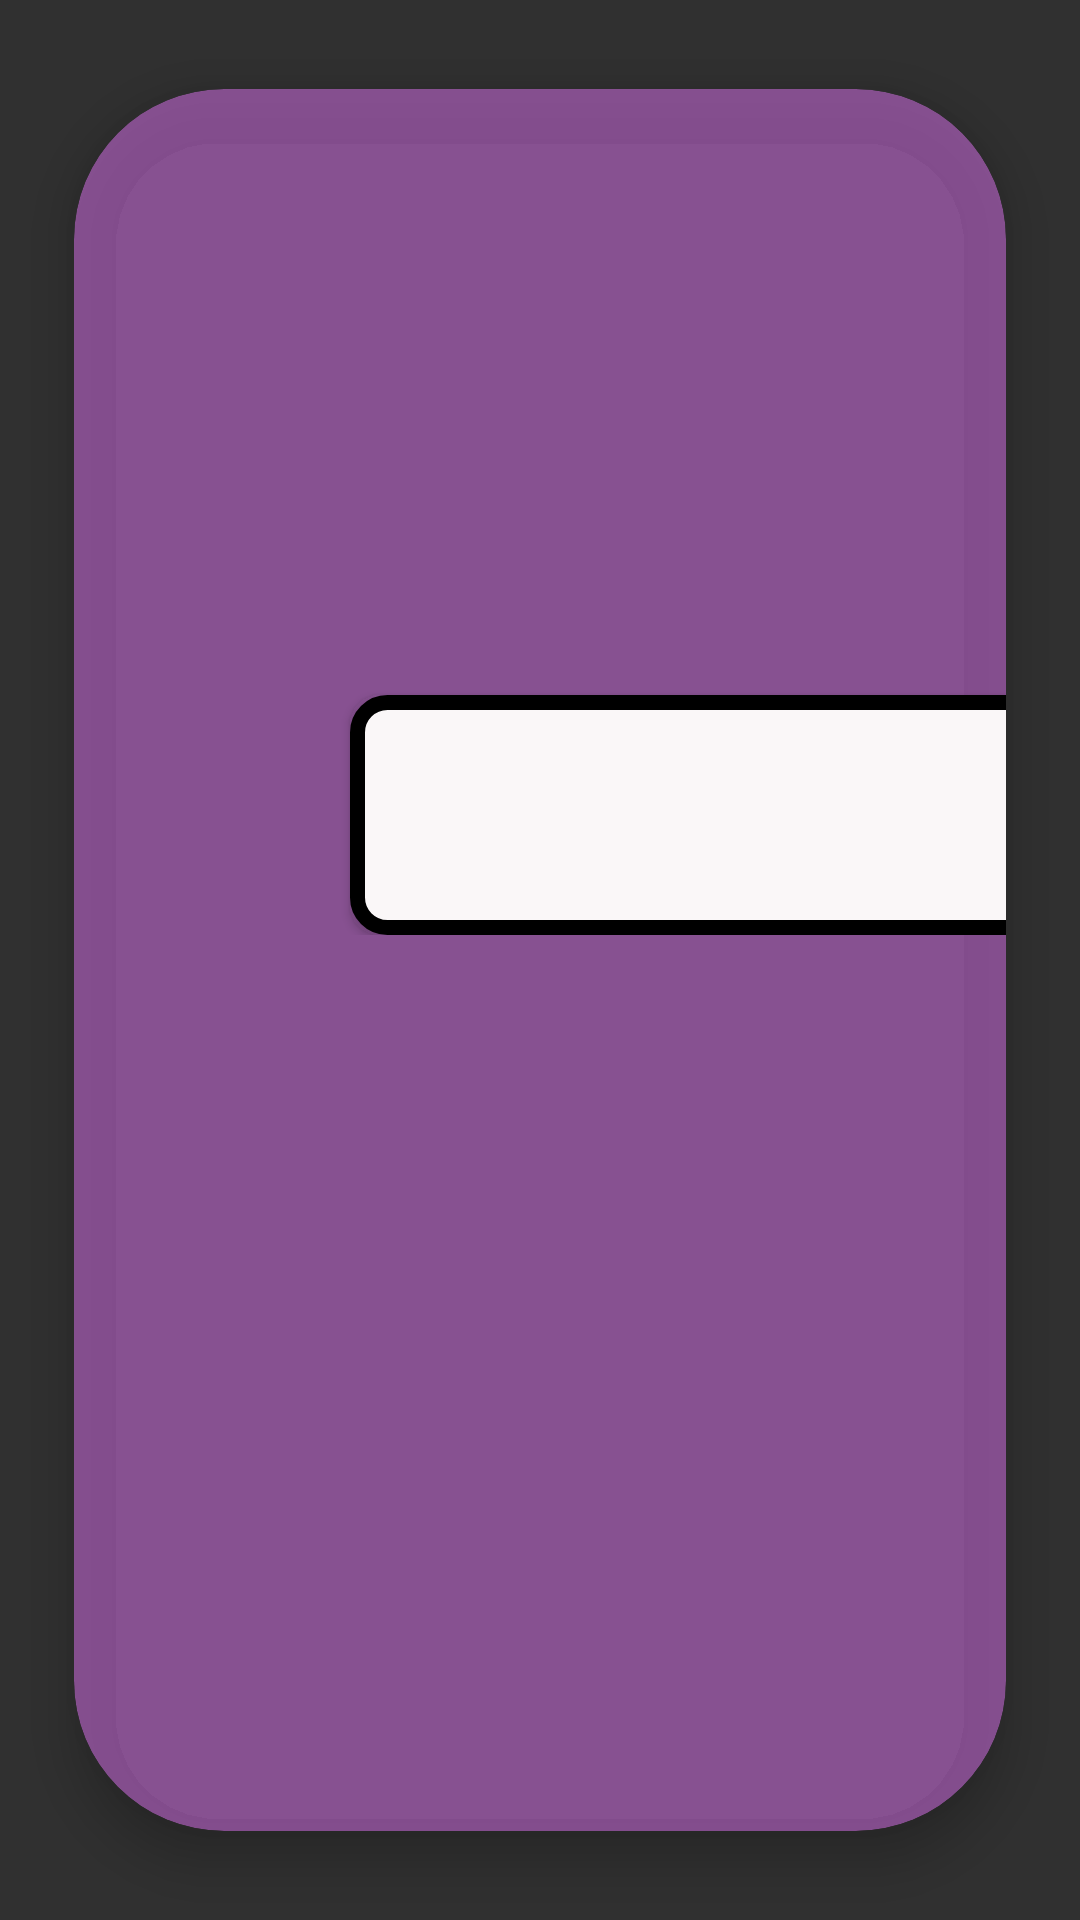

Write the Android layout XML for this screen, with the resource values it uses.
<!-- AndroidManifest.xml: application theme Theme.AppCompat.NoActionBar -->
<!-- res/layout/fragment_inorganica.xml -->
<?xml version="1.0" encoding="utf-8"?>
<androidx.cardview.widget.CardView xmlns:android="http://schemas.android.com/apk/res/android"
    xmlns:app="http://schemas.android.com/apk/res-auto"
    xmlns:card_view="http://schemas.android.com/tools"
    android:layout_width="match_parent"
    android:layout_height="wrap_content"
    android:alwaysDrawnWithCache="true"
    android:background="#86D870EA"
    android:orientation="horizontal"
    android:padding="20dp"
    app:cardBackgroundColor="#86D870EA"
    app:cardCornerRadius="50dp"
    app:cardElevation="10dp"
    app:cardPreventCornerOverlap="true"
    app:cardUseCompatPadding="true"
    card_view:cardElevation="50dp">


    <androidx.constraintlayout.widget.ConstraintLayout
        android:layout_width="match_parent"
        android:layout_height="wrap_content"
        android:animationCache="true">

        <Button
            android:id="@+id/BT_mostrar"
            android:layout_width="247dp"
            android:layout_height="80dp"
            android:layout_marginStart="92dp"
            android:layout_marginLeft="92dp"
            android:background="@drawable/button_tipos"
            android:gravity="center"
            android:textColor="#000000"
            android:textSize="24sp"
            android:textStyle="bold"
            app:layout_constraintStart_toStartOf="parent"
            app:layout_constraintTop_toBottomOf="@+id/ImageViewTipo" />

        <ImageView
            android:id="@+id/ImageViewTipo"
            android:layout_width="336dp"
            android:layout_height="186dp"
            android:layout_marginStart="20dp"
            android:layout_marginLeft="20dp"
            android:layout_marginTop="16dp"
            android:background="@android:drawable/list_selector_background"
            android:contentDescription="@string/Formulacion"
            android:foregroundGravity="center"
            app:layout_constraintEnd_toEndOf="parent"
            app:layout_constraintHorizontal_bias="0.229"
            app:layout_constraintStart_toStartOf="parent"
            app:layout_constraintTop_toTopOf="parent" />

    </androidx.constraintlayout.widget.ConstraintLayout>

</androidx.cardview.widget.CardView>
<!-- resources referenced by this layout -->
<resources>
  <!-- drawable button_tipos (drawable) -->
  <?xml version="1.0" encoding="utf-8"?>
  <selector xmlns:android="http://schemas.android.com/apk/res/android">
          <item >
              <shape android:shape="rectangle"  >
                  <corners android:radius="10dip" />
                  <stroke android:width="5dip" android:color="#000000" />
                  <solid android:color="#FAF7F8" />
              </shape>
          </item>
      </selector>
  <string name="Formulacion">formulacion</string>
</resources>
